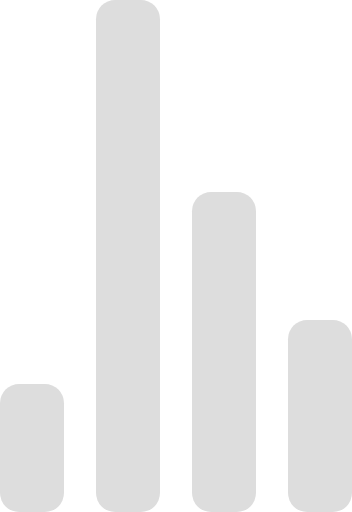
t = 0.00 s
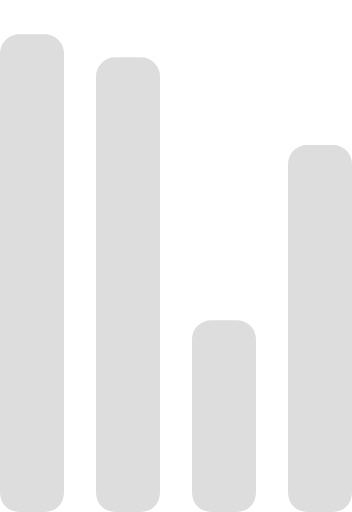
t = 0.72 s
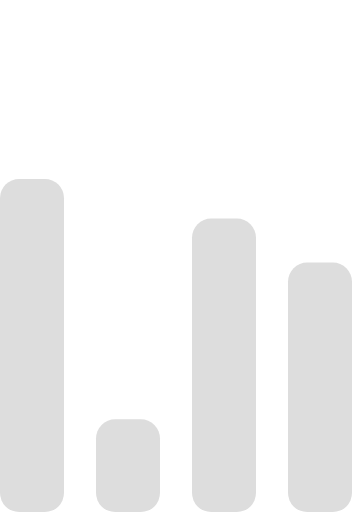
t = 1.43 s
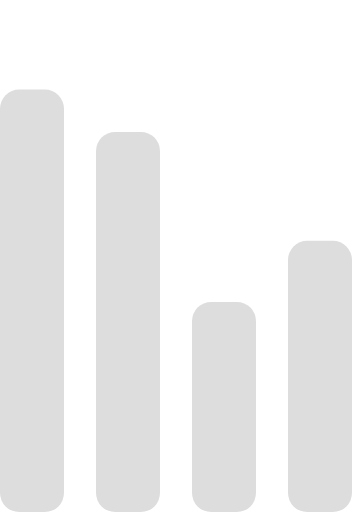
t = 2.15 s
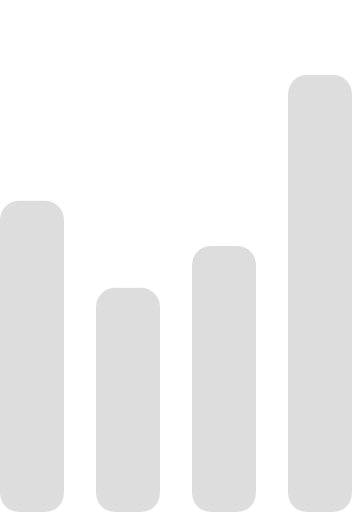
t = 2.87 s
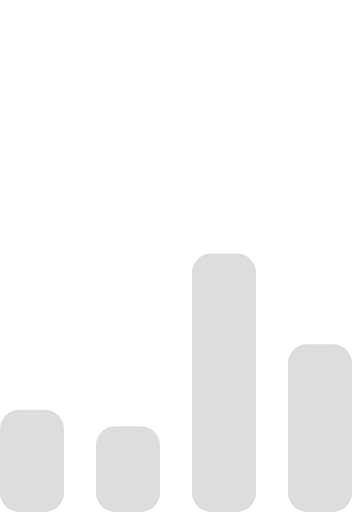
t = 3.58 s

The animated SVG that drew these frames (rendered in a browser with its animation timeline set to each time). Animation: 4 SMIL elements (animate=4); one cycle of 4.30 s, repeats indefinitely.

<!-- By Sam Herbert (@sherb), for everyone. More @ http://goo.gl/7AJzbL -->
<svg width="55" height="80" viewBox="0 0 55 80" xmlns="http://www.w3.org/2000/svg" fill="#DDD">
    <g transform="matrix(1 0 0 -1 0 80)">
        <rect width="10" height="20" rx="3">
            <animate attributeName="height"
                 begin="0s" dur="4.3s"
                 values="20;45;57;80;64;32;66;45;64;23;66;13;64;56;34;34;2;23;76;79;20" calcMode="linear"
                 repeatCount="indefinite" />
        </rect>
        <rect x="15" width="10" height="80" rx="3">
            <animate attributeName="height"
                 begin="0s" dur="2s"
                 values="80;55;33;5;75;23;73;33;12;14;60;80" calcMode="linear"
                 repeatCount="indefinite" />
        </rect>
        <rect x="30" width="10" height="50" rx="3">
            <animate attributeName="height"
                 begin="0s" dur="1.4s"
                 values="50;34;78;23;56;23;34;76;80;54;21;50" calcMode="linear"
                 repeatCount="indefinite" />
        </rect>
        <rect x="45" width="10" height="30" rx="3">
            <animate attributeName="height"
                 begin="0s" dur="2s"
                 values="30;45;13;80;56;72;45;76;34;23;67;30" calcMode="linear"
                 repeatCount="indefinite" />
        </rect>
    </g>
</svg>
